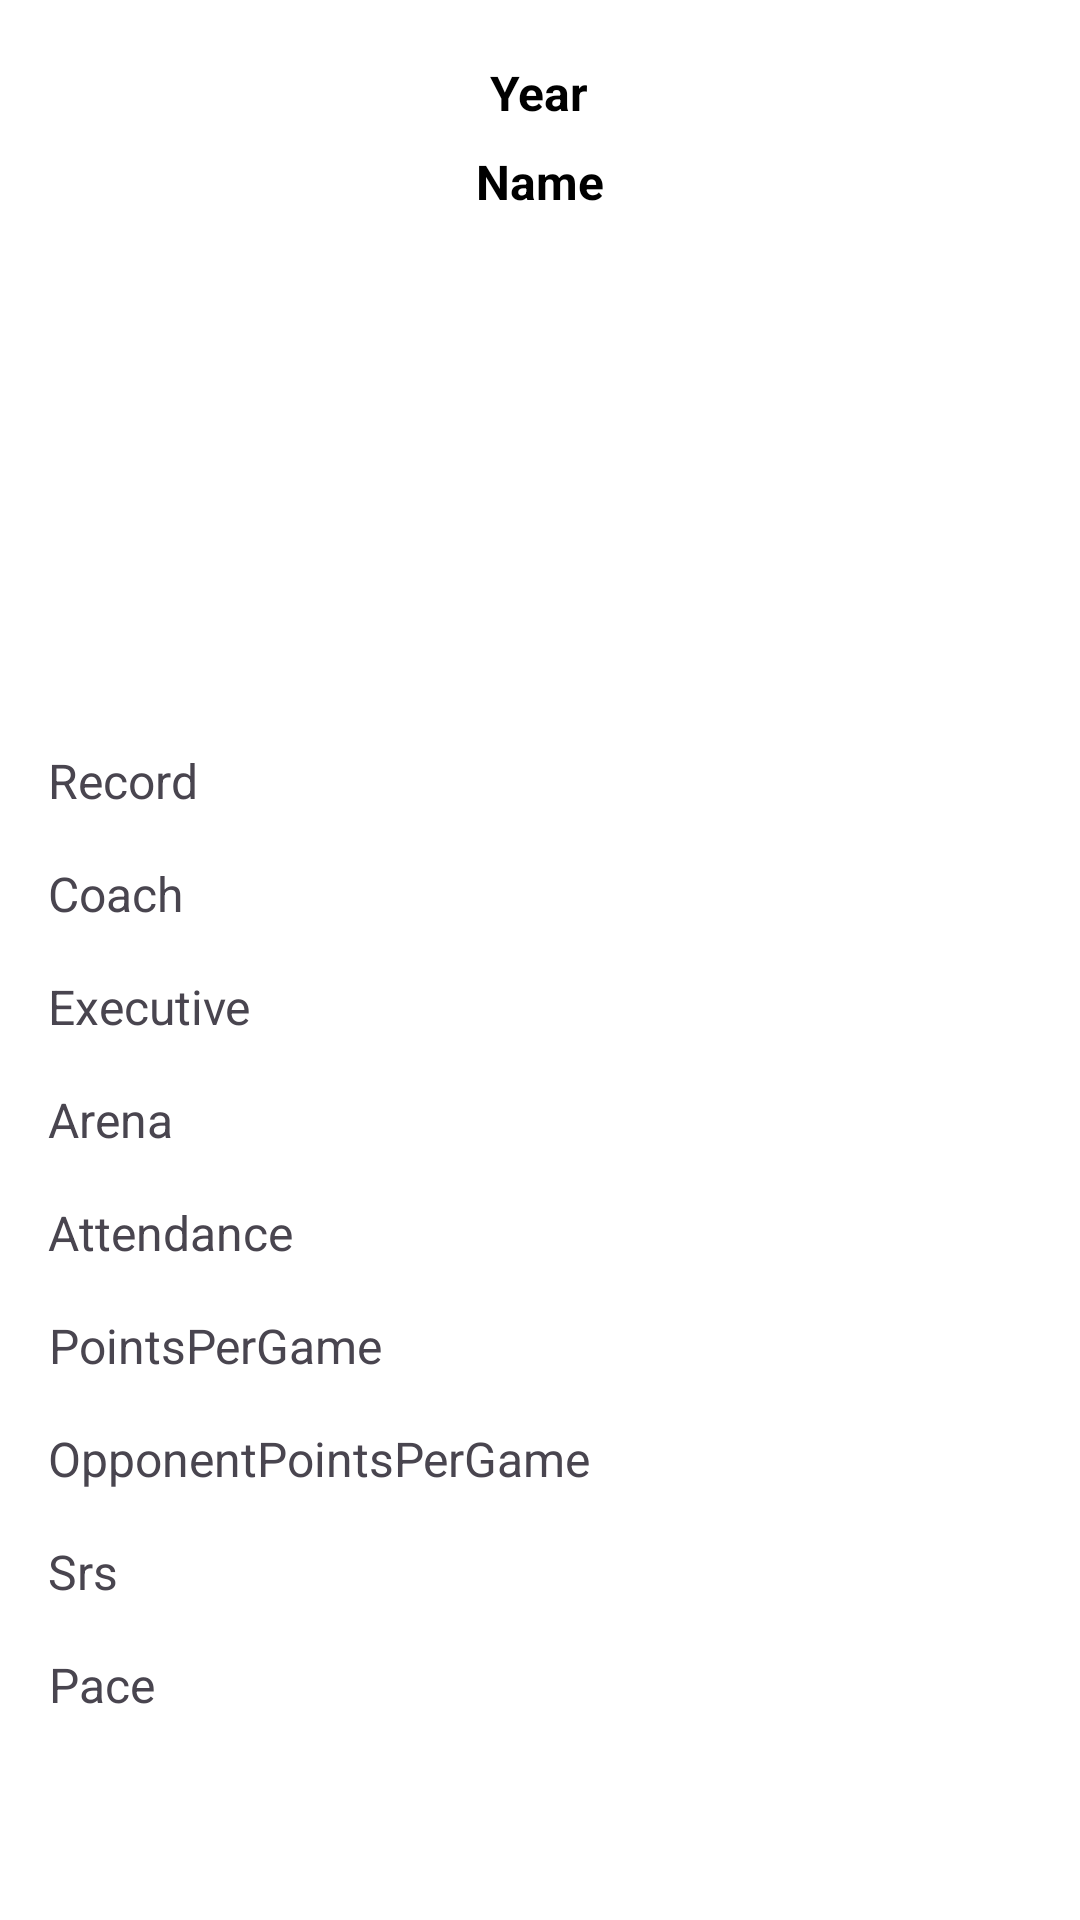

Layout XML and referenced resources for this Android screen:
<!-- AndroidManifest.xml: application theme Theme.BasketballApp -->
<!-- res/layout/fragment_team_stats.xml -->
<?xml version="1.0" encoding="utf-8"?>
<androidx.core.widget.NestedScrollView xmlns:android="http://schemas.android.com/apk/res/android"
    android:layout_width="match_parent"
    android:layout_height="match_parent"
    android:fillViewport="true">

    <LinearLayout
        android:layout_width="match_parent"
        android:layout_height="wrap_content"
        android:orientation="vertical"
        android:padding="16dp">

        
        <TextView
            android:id="@+id/tvSeason"
            android:layout_width="wrap_content"
            android:layout_height="wrap_content"
            style="@style/TextStyleHeadline"
            android:text="Year"
            android:textSize="16sp" />

        
        <TextView
            android:id="@+id/tvTeamName"
            android:layout_width="wrap_content"
            android:layout_height="wrap_content"
            style="@style/TextStyleHeadline"
            android:text="Name"
            android:textSize="16sp" />

        
        <ImageView
            android:id="@+id/ivTeamLogo"
            android:layout_width="150dp"
            android:layout_height="150dp"
            android:layout_gravity="center"
            android:background="@drawable/rounded_imageview_background"
            android:layout_marginVertical="8dp" />

        
        <TextView
            android:id="@+id/tvRecord"
            android:layout_width="wrap_content"
            android:layout_height="wrap_content"
            android:layout_marginVertical="8dp"
            android:text="Record"
            android:textSize="16sp" />

        
        <TextView
            android:id="@+id/tvCoach"
            android:layout_width="wrap_content"
            android:layout_height="wrap_content"
            android:layout_marginVertical="8dp"
            android:gravity="center"
            android:text="Coach"
            android:textSize="16sp" />

        
        <TextView
            android:id="@+id/tvExecutive"
            android:layout_width="wrap_content"
            android:layout_height="wrap_content"
            android:layout_marginVertical="8dp"
            android:gravity="center"
            android:text="Executive"
            android:textSize="16sp" />

        
        <TextView
            android:id="@+id/tvArena"
            android:layout_width="wrap_content"
            android:layout_height="wrap_content"
            android:layout_marginVertical="8dp"
            android:text="Arena"
            android:textSize="16sp" />

        
        <TextView
            android:id="@+id/tvAttendance"
            android:layout_width="wrap_content"
            android:layout_height="wrap_content"
            android:layout_marginVertical="8dp"
            android:text="Attendance"
            android:textSize="16sp" />

        
        <TextView
            android:id="@+id/tvPointsPerGame"
            android:layout_width="wrap_content"
            android:layout_height="wrap_content"
            android:layout_marginVertical="8dp"
            android:gravity="center"
            android:text="PointsPerGame"
            android:textSize="16sp" />

        
        <TextView
            android:id="@+id/tvOpponentPointsPerGame"
            android:layout_width="wrap_content"
            android:layout_height="wrap_content"
            android:layout_marginVertical="8dp"
            android:gravity="center"
            android:text="OpponentPointsPerGame"
            android:textSize="16sp" />

        
        <TextView
            android:id="@+id/tvSrs"
            android:layout_width="wrap_content"
            android:layout_height="wrap_content"
            android:layout_marginVertical="8dp"
            android:gravity="center"
            android:text="Srs"
            android:textSize="16sp" />

        
        <TextView
            android:id="@+id/tvPace"
            android:layout_width="wrap_content"
            android:layout_height="wrap_content"
            android:layout_marginVertical="8dp"
            android:gravity="center"
            android:text="Pace"
            android:textSize="16sp" />
    </LinearLayout>
</androidx.core.widget.NestedScrollView>
<!-- resources referenced by this layout -->
<resources>
  <!-- drawable rounded_imageview_background (drawable) -->
  <?xml version="1.0" encoding="utf-8"?>
  <shape xmlns:android="http://schemas.android.com/apk/res/android">
      <solid android:color="#FFFFFF" />
      <corners android:radius="8dp" />
      <padding android:bottom="8dp" android:left="8dp" android:right="8dp" android:top="8dp"/>
  </shape>
  <style name="TextStyleHeadline">
          <item name="android:textSize">20sp</item>
          <item name="android:textStyle">bold</item>
          <item name="android:gravity">center</item>
          <item name="android:layout_gravity">center</item>
          <item name="android:padding">4dp</item>
          <item name="android:textColor">@color/text</item>
      </style>
  <style name="Theme.BasketballApp" parent="Base.Theme.BasketballApp" />
  <color name="text">#000000</color>
  <style name="Base.Theme.BasketballApp" parent="Theme.Material3.DayNight.NoActionBar">
          <item name="colorPrimary">@color/colorPrimary</item>
          <item name="colorPrimaryVariant">@color/colorPrimaryDark</item>
          <item name="colorAccent">@color/colorAccent</item>
  
          
          <item name="colorButtonNormal">@color/colorPrimary</item>
          <item name="android:colorBackground">#FFFFFF</item>
      </style>
  <color name="colorPrimary">#FFA000</color>
  <color name="colorPrimaryDark">#FFA7BF</color>
  <color name="colorAccent">#D9A1A1</color>
</resources>
